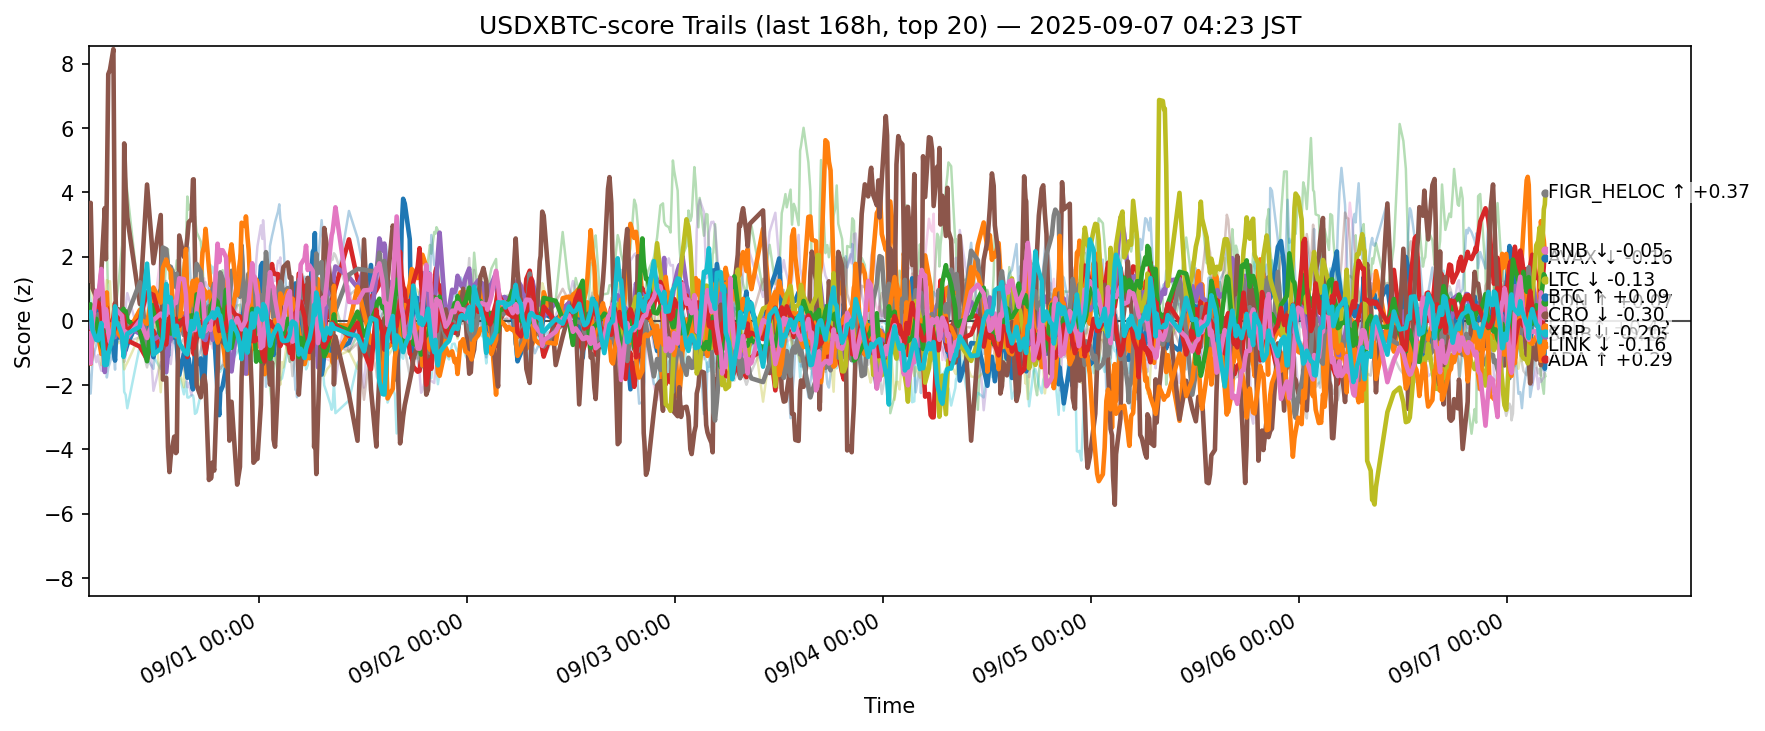

Data behind this chart, as committed beside it:
ts, side, symbol, score
2025-08-30 19:24:34.127689+00:00, usdxbtc, ADA, -0.5106
2025-08-30 19:24:34.127689+00:00, usdxbtc, AVAX, 0.2519
2025-08-30 19:24:34.127689+00:00, usdxbtc, BCH, 0.005192
2025-08-30 19:24:34.127689+00:00, usdxbtc, BNB, -0.2843
2025-08-30 19:24:34.127689+00:00, usdxbtc, BTC, -0.1884
2025-08-30 19:24:34.127689+00:00, usdxbtc, CRO, 1.246
2025-08-30 19:24:34.127689+00:00, usdxbtc, DOGE, 0.1836
2025-08-30 19:24:34.127689+00:00, usdxbtc, ETH, -0.8226
2025-08-30 19:24:34.127689+00:00, usdxbtc, HBAR, 1.001
2025-08-30 19:24:34.127689+00:00, usdxbtc, HYPE, -1.519
2025-08-30 19:24:34.127689+00:00, usdxbtc, LINK, -0.5614
2025-08-30 19:24:34.127689+00:00, usdxbtc, LTC, 0.06638
2025-08-30 19:24:34.127689+00:00, usdxbtc, SHIB, 0.1899
2025-08-30 19:24:34.127689+00:00, usdxbtc, SOL, -0.2882
2025-08-30 19:24:34.127689+00:00, usdxbtc, SUI, -0.01354
2025-08-30 19:24:34.127689+00:00, usdxbtc, TON, -0.3853
2025-08-30 19:24:34.127689+00:00, usdxbtc, TRX, -0.1935
2025-08-30 19:24:34.127689+00:00, usdxbtc, UNI, 0.3224
2025-08-30 19:24:34.127689+00:00, usdxbtc, XLM, 0.4952
2025-08-30 19:24:34.127689+00:00, usdxbtc, XRP, 0.2139
2025-08-30 19:37:25.652776+00:00, usdxbtc, ADA, 0.3016
2025-08-30 19:37:25.652776+00:00, usdxbtc, AVAX, 0.01509
2025-08-30 19:37:25.652776+00:00, usdxbtc, BCH, -0.04839
2025-08-30 19:37:25.652776+00:00, usdxbtc, BNB, -0.9165
2025-08-30 19:37:25.652776+00:00, usdxbtc, BTC, -0.0484
2025-08-30 19:37:25.652776+00:00, usdxbtc, CRO, 3.672
2025-08-30 19:37:25.652776+00:00, usdxbtc, DOGE, 0.08729
2025-08-30 19:37:25.652776+00:00, usdxbtc, ETH, -1.283
2025-08-30 19:37:25.652776+00:00, usdxbtc, HBAR, 0.6678
2025-08-30 19:37:25.652776+00:00, usdxbtc, HYPE, -2.262
2025-08-30 19:37:25.652776+00:00, usdxbtc, LINK, -1.333
2025-08-30 19:37:25.652776+00:00, usdxbtc, LTC, 0.5153
2025-08-30 19:37:25.652776+00:00, usdxbtc, SHIB, 0.1514
2025-08-30 19:37:25.652776+00:00, usdxbtc, SOL, -0.8079
2025-08-30 19:37:25.652776+00:00, usdxbtc, SUI, 0.2692
2025-08-30 19:37:25.652776+00:00, usdxbtc, TON, -1.32
2025-08-30 19:37:25.652776+00:00, usdxbtc, TRX, -0.2313
2025-08-30 19:37:25.652776+00:00, usdxbtc, UNI, 0.1311
2025-08-30 19:37:25.652776+00:00, usdxbtc, XLM, 1.332
2025-08-30 19:37:25.652776+00:00, usdxbtc, XRP, 0.2784
2025-08-30 19:50:59.300126+00:00, usdxbtc, ADA, 0.2932
2025-08-30 19:50:59.300126+00:00, usdxbtc, AVAX, 0.2236
2025-08-30 19:50:59.300126+00:00, usdxbtc, BCH, -0.268
2025-08-30 19:50:59.300126+00:00, usdxbtc, BNB, -0.2946
2025-08-30 19:50:59.300126+00:00, usdxbtc, BTC, -0.1128
2025-08-30 19:50:59.300126+00:00, usdxbtc, CRO, 1.015
2025-08-30 19:50:59.300126+00:00, usdxbtc, DOGE, 0.1438
2025-08-30 19:50:59.300126+00:00, usdxbtc, ETH, -0.4548
2025-08-30 19:50:59.300126+00:00, usdxbtc, HBAR, 0.2914
2025-08-30 19:50:59.300126+00:00, usdxbtc, HYPE, -1.16
2025-08-30 19:50:59.300126+00:00, usdxbtc, LINK, -0.3008
2025-08-30 19:50:59.300126+00:00, usdxbtc, LTC, -0.04043
2025-08-30 19:50:59.300126+00:00, usdxbtc, SHIB, 0.0782
2025-08-30 19:50:59.300126+00:00, usdxbtc, SOL, -0.8021
2025-08-30 19:50:59.300126+00:00, usdxbtc, SUI, -0.3018
2025-08-30 19:50:59.300126+00:00, usdxbtc, TON, -0.08322
2025-08-30 19:50:59.300126+00:00, usdxbtc, TRX, 0.03412
2025-08-30 19:50:59.300126+00:00, usdxbtc, UNI, 0.4598
2025-08-30 19:50:59.300126+00:00, usdxbtc, XLM, 0.8404
2025-08-30 19:50:59.300126+00:00, usdxbtc, XRP, -0.2845
... 12,600 more rows
